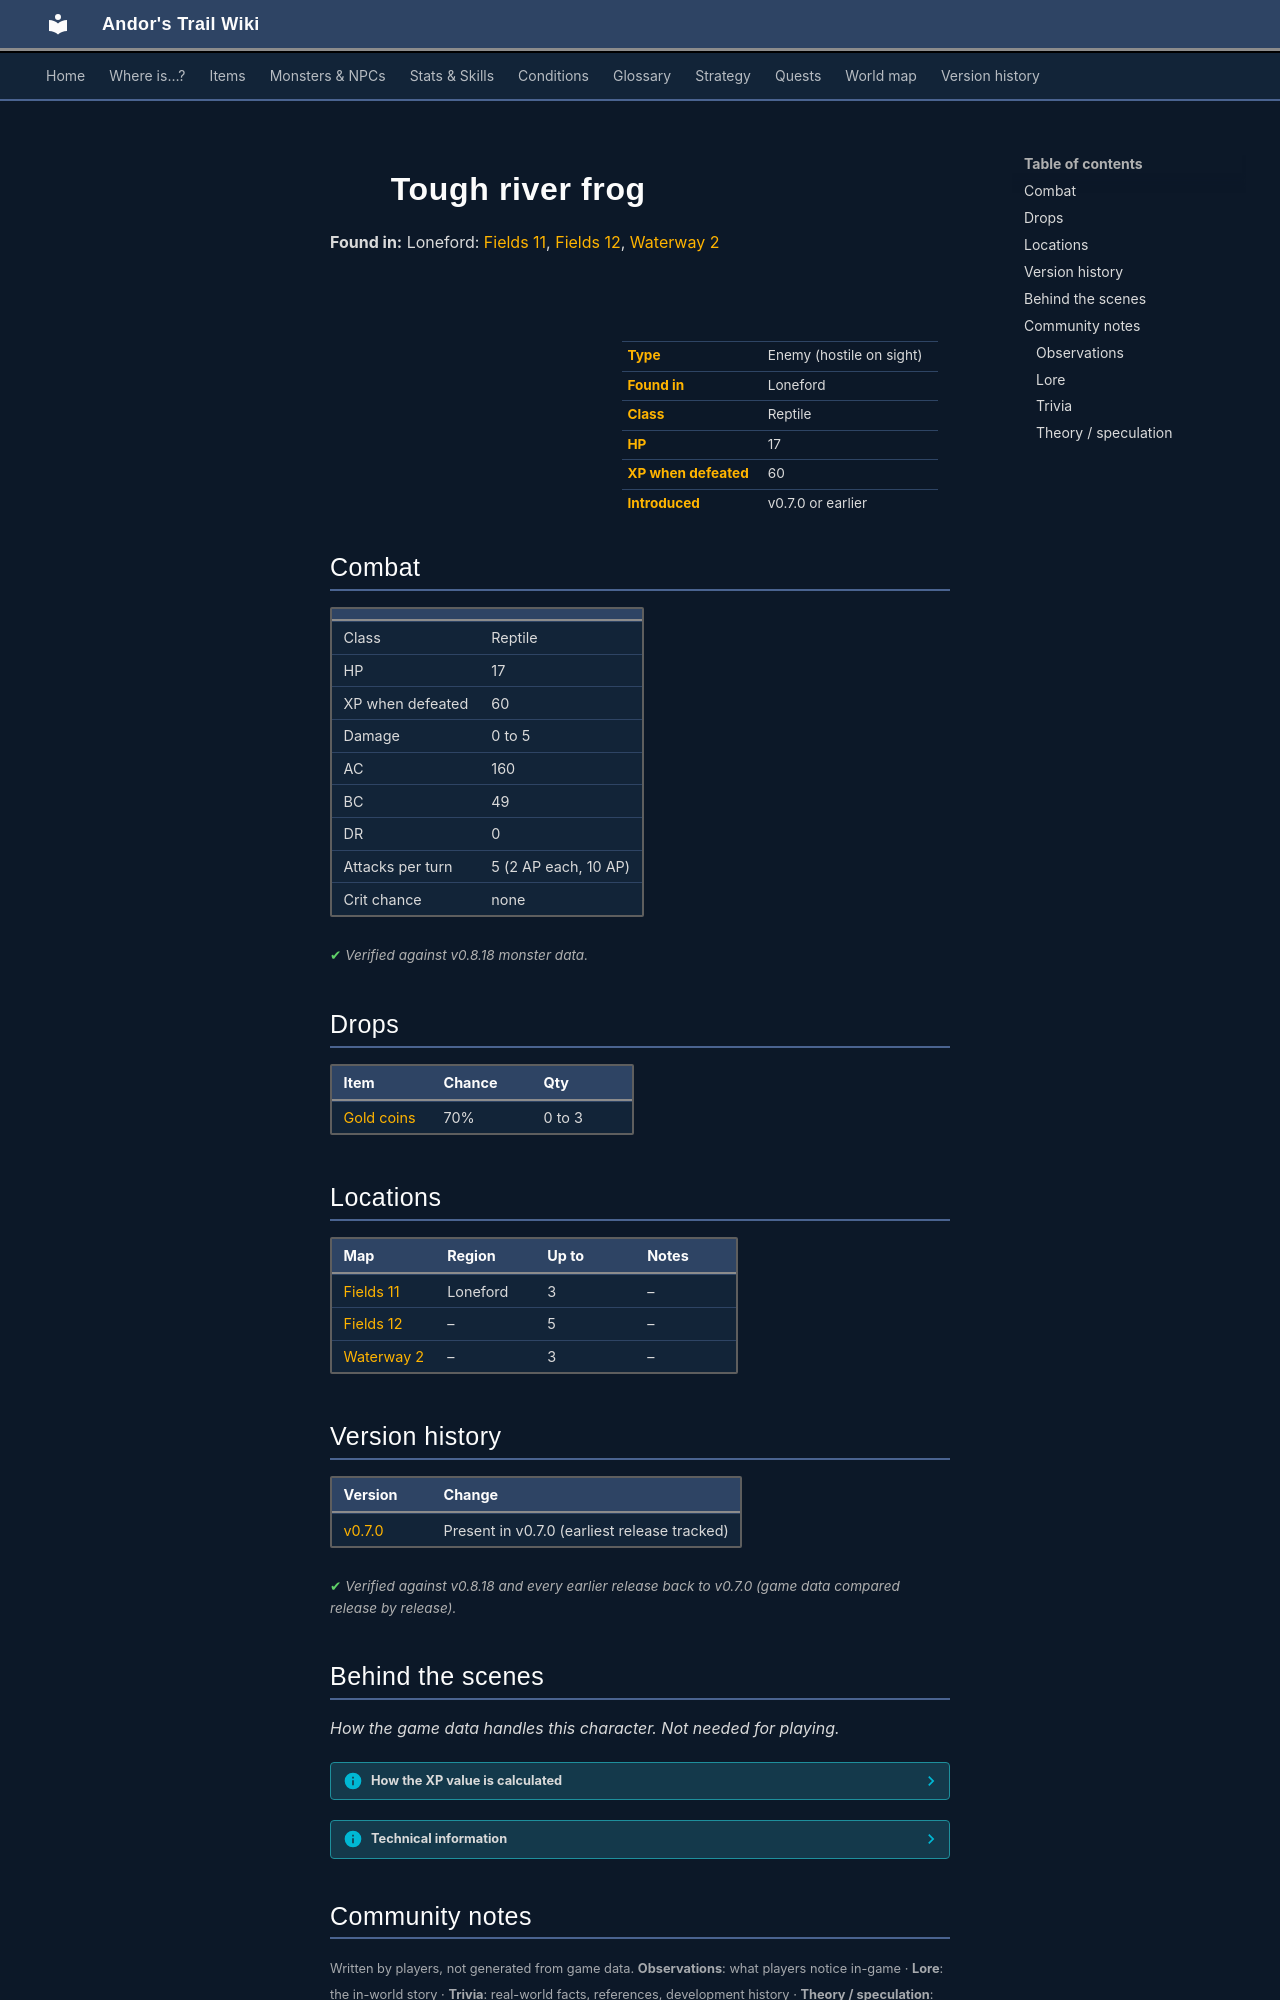

repository: asdfghjkl628/Andor-s-Trail-Wikiiii · page: monsters/frog_2/index.html · generator: mkdocs

---
description: "Tough river frog is an enemy in Andor's Trail (reptile) with 17 HP, worth 60 XP, found in Loneford. Drops: Gold coins."
---

# ![](../assets/icons/monsters/monsters_rltiles1_131.png){ .sprite } Tough river frog

**Found in:** Loneford: [Fields 11](../maps/fields11.md), [Fields 12](../maps/fields12.md), [Waterway 2](../maps/waterway2.md)

<div class="infobox" markdown>

<p class="ib-img"><img class="sprite" src="../../assets/icons/monsters/monsters_rltiles1_131.png" alt=""></p>

| | |
|---|---|
| **Type** | Enemy (hostile on sight) |
| **Found in** | Loneford |
| **Class** | Reptile |
| **HP** | 17 |
| **XP when defeated** | 60 |
| **Introduced** | v0.7.0 or earlier |

</div>

## Combat

| | |
|---|---|
| Class | Reptile |
| HP | 17 |
| XP when defeated | 60 |
| Damage | 0 to 5 |
| AC | 160 |
| BC | 49 |
| DR | 0 |
| Attacks per turn | 5 (2 AP each, 10 AP) |
| Crit chance | none |


<p class="verified">Verified against v0.8.18 monster data.</p>

## Drops

| Item | Chance | Qty |
|---|---|---|
| [Gold coins](../items/gold.md) | 70% | 0 to 3 |

## Locations

| Map | Region | Up to | Notes |
|---|---|---|---|
| [Fields 11](../maps/fields11.md) | Loneford | 3 | – |
| [Fields 12](../maps/fields12.md) | – | 5 | – |
| [Waterway 2](../maps/waterway2.md) | – | 3 | – |


## Version history

| Version | Change |
|---|---|
| [v0.7.0](../versions/0.7.0.md) | Present in v0.7.0 (earliest release tracked) |

<p class="verified">Verified against v0.8.18 and every earlier release back to v0.7.0 (game data compared release by release).</p>


## Behind the scenes

*How the game data handles this character. Not needed for playing.*

??? info "How the XP value is calculated"

    The game computes each enemy's experience value when it loads the data (`MonsterTypeParser.java`):

    XP = ⌈(attacks per turn × attack chance × average damage × (1 + critical skill × critical multiplier) × 3 + HP × (1 + block chance) + 9 × damage resistance) × 0.7⌉

    Percentages are used as fractions (e.g. 60% = 0.6). Enemies whose attacks inflict a condition are worth 50 XP more. The More Exp skill adds a percentage on top.

??? info "Technical information"

    | | |
    |---|---|
    | Entry ID | `frog_2` |
    | Type (wiki) | Enemy |
    | Spawn group | `frog_2` |
    | Loot table | `frog` |
    | Conversation | – |
    | Faction | – |
    | Movement | – |
    | Icon | `monsters_rltiles1:131` |
    | Defined in | `res/raw/monsterlist_v0610_monsters1.json` |

    Raw data:

    ```json
    {
     "id": "frog_2",
     "name": "Tough river frog",
     "iconID": "monsters_rltiles1:131",
     "maxHP": 17,
     "maxAP": 10,
     "moveCost": 5,
     "monsterClass": "reptile",
     "attackDamage": {
      "min": 0,
      "max": 5
     },
     "spawnGroup": "frog_2",
     "droplistID": "frog",
     "attackCost": 2,
     "attackChance": 160,
     "blockChance": 49
    }
    ```


## Community notes

<small>Written by players, not generated from game data. **Observations**: what players notice in-game · **Lore**: the in-world story · **Trivia**: real-world facts, references, development history · **Theory / speculation**: unconfirmed ideas; may just be unfinished content</small>

### Observations

*No notes yet. Contributions are welcome: [add a note](https://github.com/asdfghjkl628/Andor-s-Trail-Wikiiii/new/main/notes/monsters?filename=frog_2.md&value=%23%23%20Observations%0A%0A%3C%21--%20what%20players%20notice%20in-game%20--%3E%0A%0A%23%23%20Lore%0A%0A%3C%21--%20the%20in-world%20story%20--%3E%0A%0A%23%23%20Trivia%0A%0A%3C%21--%20real-world%20facts%2C%20references%2C%20development%20history%20--%3E%0A%0A%23%23%20Theory%20/%20speculation%0A%0A%3C%21--%20unconfirmed%20ideas%3B%20may%20just%20be%20unfinished%20content%20--%3E%0A).*
